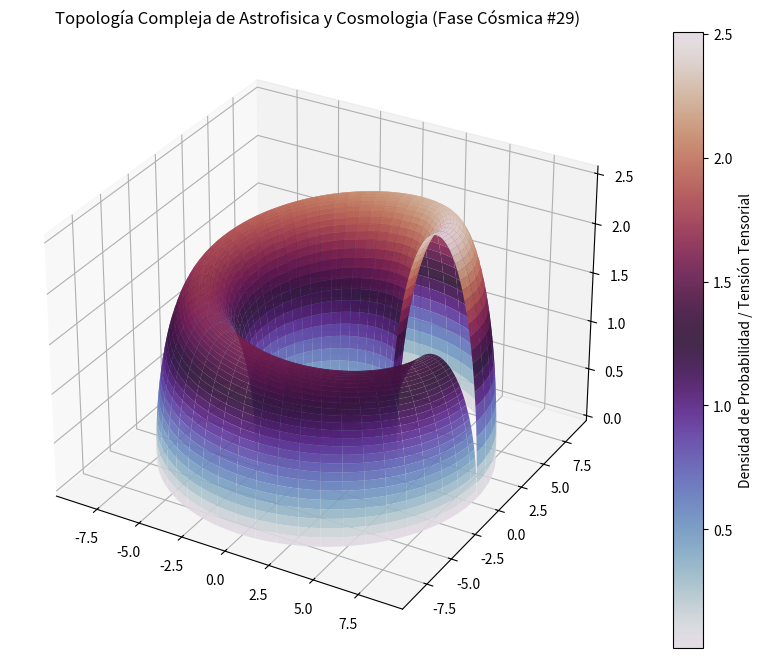

Python code for this plot:
%matplotlib inline
# Simulación Cósmica: Astrofisica y Cosmologia - Variante 29
import numpy as np
import matplotlib.pyplot as plt
from mpl_toolkits.mplot3d import Axes3D

# Parámetros Físicos Cuánticos/Relativistas
alpha = 6.139
beta = 2.533
gamma = 2.524

u = np.linspace(0, 2 * np.pi, 100)
v = np.linspace(0, np.pi, 100)
U, V = np.meshgrid(u, v)

# Topología Espacio-Temporal Avanzada (Fase Cósmica)
X = (alpha + beta * np.cos(V)) * np.cos(U)
Y = (alpha + beta * np.cos(V)) * np.sin(U)
Z = gamma * np.sin(V) * np.exp(-U/10)

fig = plt.figure(figsize=(12, 8))
ax = fig.add_subplot(111, projection='3d')
surf = ax.plot_surface(X, Y, Z, cmap='twilight', edgecolor='none', alpha=0.9)

fig.colorbar(surf, ax=ax, label='Densidad de Probabilidad / Tensión Tensorial')
plt.title(r'Topología Compleja de Astrofisica y Cosmologia (Fase Cósmica #29)')
plt.show()
